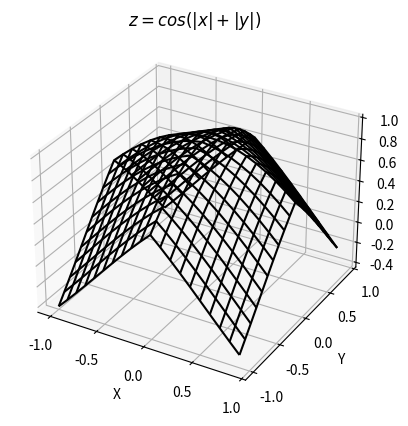

Reproduce this figure in Python.
import matplotlib.pyplot as plt
import numpy as np

fig = plt.figure()
ax = fig.add_subplot(111, projection='3d')

x = np.arange(-1, 1, .1)
y = np.arange(-1, 1, .1)
x, y = np.meshgrid(x, y)
z = (np.cos(np.abs(x) + np.abs(y)))

ax.plot_wireframe(x, y, z, color = 'k')
ax.set_title('$z = cos(|x| + |y|)$')
ax.set_xlabel('X')
ax.set_ylabel('Y')
ax.set_zlabel('Z')

plt.show()